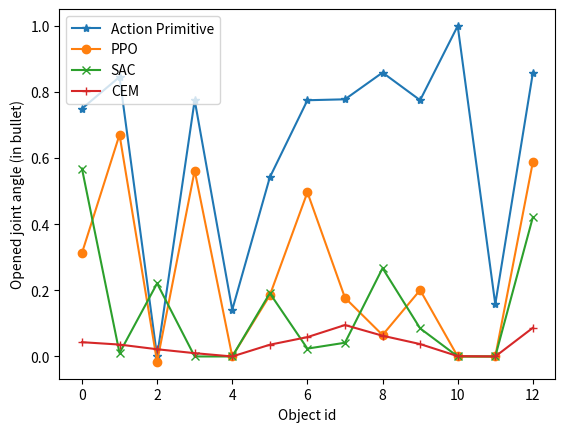

Write the Python code that produced this figure.
import numpy as np
from matplotlib import pyplot as plt

action_primitive_results = [0.7493870798500305, 0.8452357568874945, 0.0, 0.7750370354898537, 0.14111507666897485, 0.5417023548910865, 0.7747557125993063, 0.7775638002730397, 0.8584322349969501, 0.7748842811994542, 0.9994579234758929, 0.15792627172344803, 0.8574746573257832]
ppo_results = [0.31265286, 0.67050623, -0.01648276, 0.56209122, 0, 0.18496808, 0.4963171, 0.17740808, 0.06481282, 0.20073987,0,0, 0.58798267]
sac_results =  [0.56824946, 0.01039386, 0.22100288, 0, 0, 0.19119937, 0.02376705, 0.04152822, 0.26704156, 0.08497812, 0, 0, 0.42116737]
cem_results = [0.04320625, 0.03597529, 0.02183218, 0.01, 0, 0.0355242, 0.05853974, 0.09504324, 0.06271236, 0.03748963, 0.001, 0, 0.08669248]

plt.plot(action_primitive_results, "-*", label='Action Primitive')
plt.plot(ppo_results, "-o", label='PPO')
plt.plot(sac_results, "-x", label='SAC')
plt.plot(cem_results, "-+", label='CEM')
plt.xlabel('Object id')
plt.ylabel('Opened joint angle (in bullet)')
plt.legend()

plt.show()
